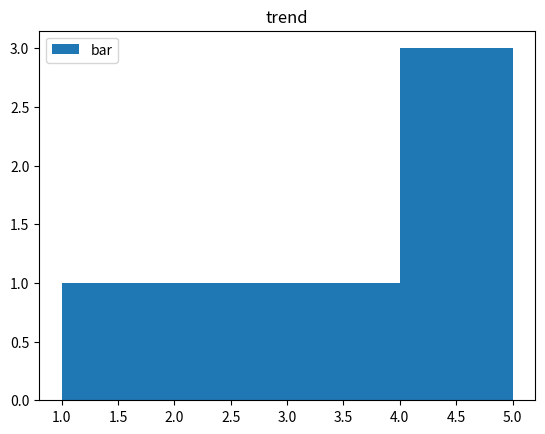

Here is the Python script that generated this plot:
import matplotlib.pyplot as plt
x=[1,2,3,4,5,4]
plt.hist(x,bins=[1,2,3,4,5])
plt.title("trend")
plt.legend(["bar"])
plt.show()
